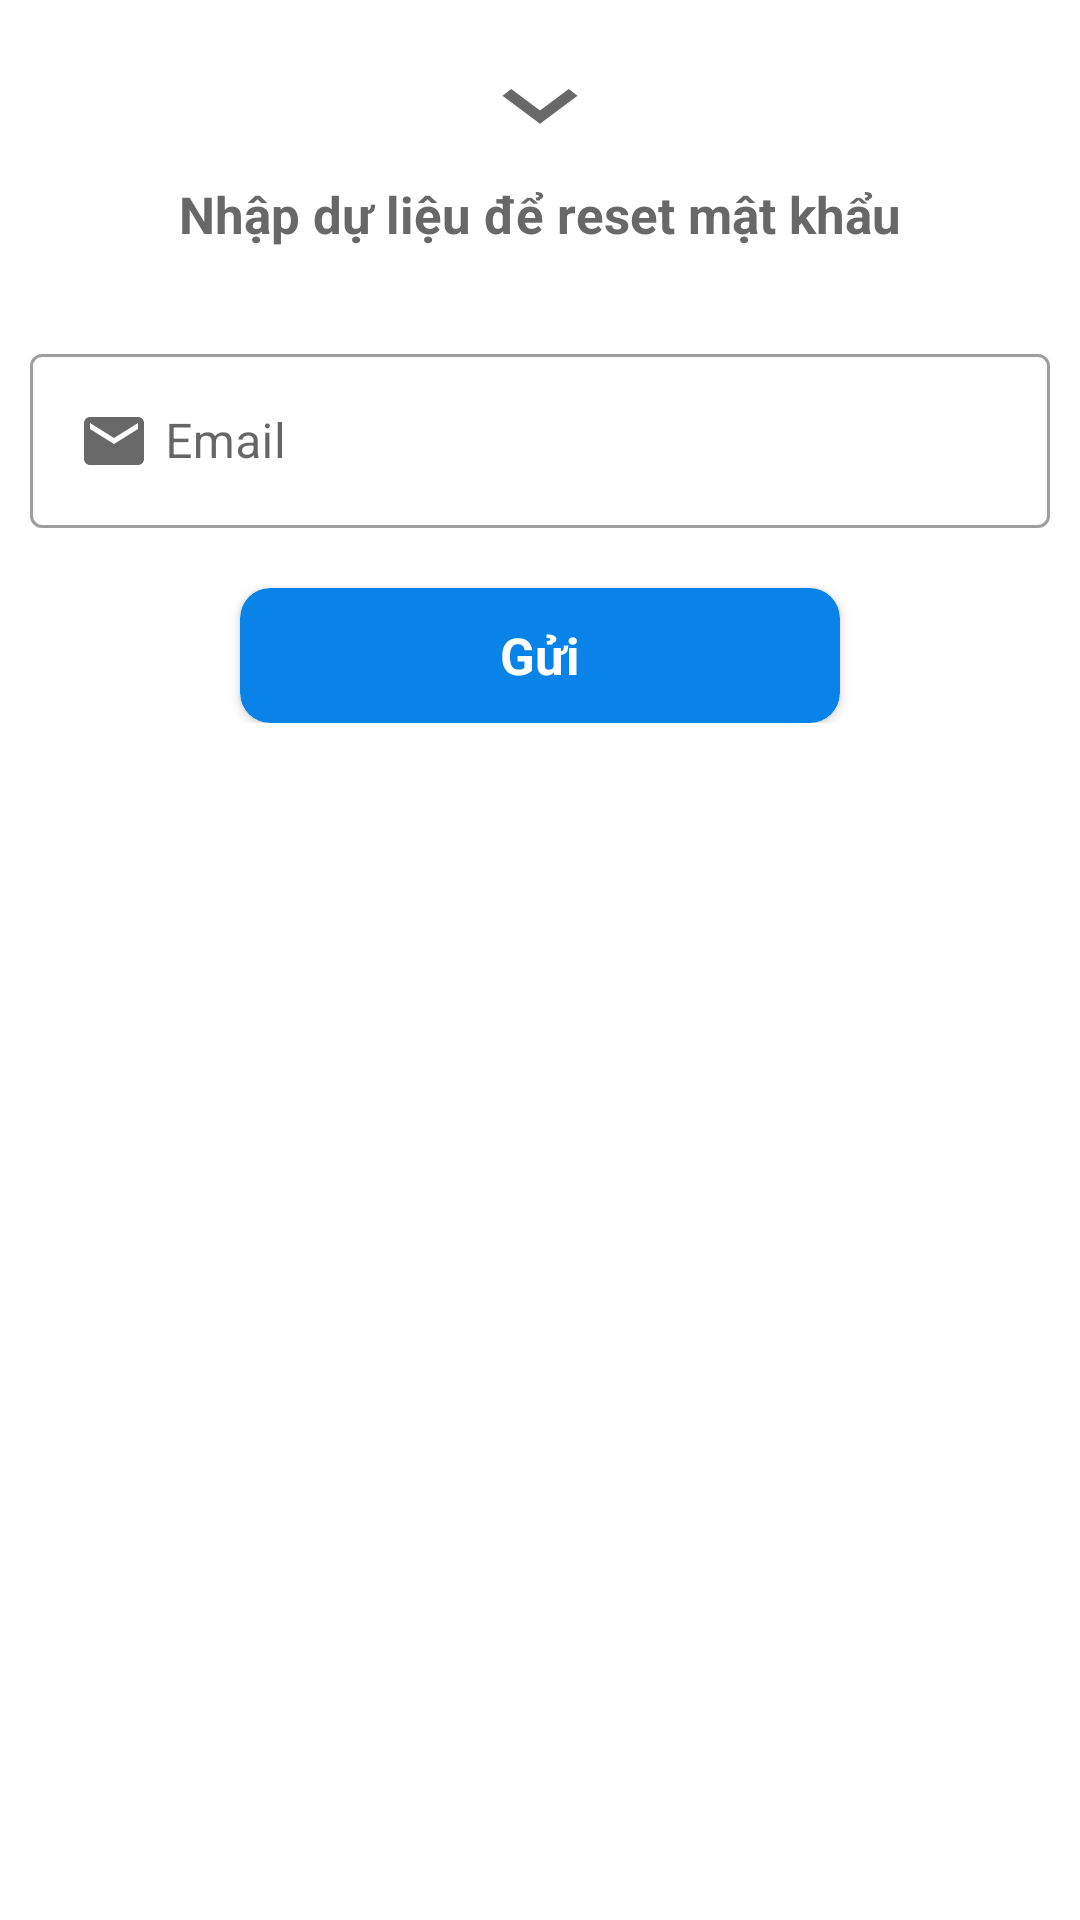

Here is an Android app screen rendered from its layout file. Give the layout XML and the strings, colors and styles it references.
<!-- AndroidManifest.xml: application theme Theme.QuanLyPhongTro_FREE -->
<!-- res/layout/bottomsheet_forgot_password.xml -->
<?xml version="1.0" encoding="utf-8"?>

<RelativeLayout
    android:id="@+id/layout_bottom_sheet"
    xmlns:app="http://schemas.android.com/apk/res-auto"
    xmlns:android="http://schemas.android.com/apk/res/android"
    android:layout_width="match_parent"
    android:layout_height="wrap_content">

    <LinearLayout
        android:layout_width="match_parent"
        android:layout_height="300dp"
        android:background="@color/white"
        android:gravity="center|top"
        android:orientation="vertical"
        android:padding="10dp">
        <ImageView
            android:layout_width="50dp"
            android:layout_height="50dp"
            android:src="@drawable/ic_baseline_arrow_down" />

        <LinearLayout
            android:id="@+id/ll_reAuthenticate"
            android:layout_width="match_parent"
            android:layout_height="wrap_content"
            android:gravity="center"
            android:orientation="vertical">

            <TextView
                android:layout_width="wrap_content"
                android:layout_height="wrap_content"
                android:text="Nhập dự liệu để reset mật khẩu"
                android:textColor="#686868"
                android:textSize="17dp"
                android:layout_marginBottom="30dp"
                android:textStyle="bold" />

            <com.google.android.material.textfield.TextInputLayout
                style="@style/Widget.MaterialComponents.TextInputLayout.OutlinedBox"

                android:layout_width="match_parent"
                android:layout_height="wrap_content"
                app:counterMaxLength="35">

                <com.google.android.material.textfield.TextInputEditText
                    android:id="@+id/textInputEdt_forgotEmail"
                    android:layout_width="match_parent"
                    android:layout_height="wrap_content"
                    android:drawableLeft="@drawable/ic_baseline_email"
                    android:drawablePadding="5dp"
                    android:hint="Email"
                    android:inputType="textEmailAddress">

                </com.google.android.material.textfield.TextInputEditText>

            </com.google.android.material.textfield.TextInputLayout>



            <androidx.cardview.widget.CardView
                android:id="@+id/cv_sentToForgotEmail"
                android:layout_width="200dp"
                android:layout_height="45dp"
                android:layout_marginTop="20dp"
                android:backgroundTint="#0A83E8"
                app:cardCornerRadius="10dp">

                <TextView
                    android:layout_width="match_parent"
                    android:layout_height="match_parent"
                    android:gravity="center"
                    android:text="Gửi"
                    android:textColor="@color/white"
                    android:textSize="17dp"
                    android:textStyle="bold" />
            </androidx.cardview.widget.CardView>

            <TextView
                android:id="@+id/txt_sentSuccess"
                android:layout_width="wrap_content"
                android:layout_height="wrap_content"
                android:layout_marginTop="10dp"
                android:text="Gửi mã thành công đến Email của bạn !"
                android:textColor="#0A83E8"
                android:textSize="13dp"
                android:textStyle="bold"
                android:visibility="gone" />

            <TextView
                android:id="@+id/txt_sentFailed"
                android:layout_width="wrap_content"
                android:layout_height="wrap_content"
                android:layout_marginTop="10dp"
                android:text="Error : Gửi mã thất bại !"
                android:textColor="#E91E63"
                android:textSize="13dp"
                android:textStyle="bold"
                android:visibility="gone" />
        </LinearLayout>




    </LinearLayout>
</RelativeLayout>
<!-- resources referenced by this layout -->
<resources>
  <color name="white">#FFFFFFFF</color>
  <!-- drawable ic_baseline_arrow_down (drawable) -->
  <vector android:height="60dp" android:tint="#686868"
      android:viewportHeight="24" android:viewportWidth="24"
      android:width="80dp" xmlns:android="http://schemas.android.com/apk/res/android">
      <path android:fillColor="@android:color/white" android:pathData="M7.41,8.59L12,13.17l4.59,-4.58L18,10l-6,6 -6,-6 1.41,-1.41z"/>
  </vector>
  <!-- drawable ic_baseline_email (drawable) -->
  <vector android:height="24dp" android:tint="#686868"
      android:viewportHeight="24" android:viewportWidth="24"
      android:width="24dp" xmlns:android="http://schemas.android.com/apk/res/android">
      <path android:fillColor="@android:color/white" android:pathData="M20,4L4,4c-1.1,0 -1.99,0.9 -1.99,2L2,18c0,1.1 0.9,2 2,2h16c1.1,0 2,-0.9 2,-2L22,6c0,-1.1 -0.9,-2 -2,-2zM20,8l-8,5 -8,-5L4,6l8,5 8,-5v2z"/>
  </vector>
  <style name="Theme.QuanLyPhongTro_FREE" parent="Theme.MaterialComponents.DayNight.NoActionBar">
          
          <item name="colorPrimary">@color/purple_500</item>
          <item name="colorPrimaryVariant">@color/purple_700</item>
          <item name="colorOnPrimary">@color/white</item>
          
          <item name="colorSecondary">@color/teal_200</item>
          <item name="colorSecondaryVariant">@color/teal_700</item>
          <item name="colorOnSecondary">@color/black</item>
          
          <item name="android:statusBarColor" tools:targetApi="l">?attr/colorPrimaryVariant</item>
          
      </style>
  <color name="purple_500">#FF6200EE</color>
  <color name="purple_700">#FF3700B3</color>
  <color name="teal_200">#FF03DAC5</color>
  <color name="teal_700">#FF018786</color>
  <color name="black">#FF000000</color>
</resources>
